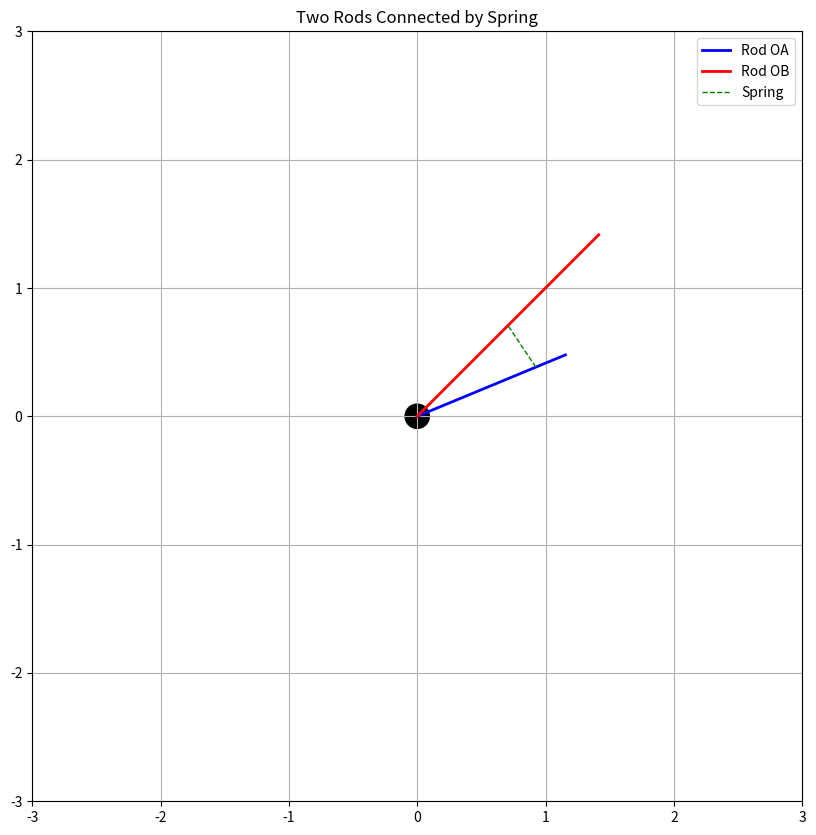

Here is the Python script that generated this plot:
import numpy as np
import matplotlib.pyplot as plt
from matplotlib.animation import FuncAnimation
from matplotlib.patches import Circle
import matplotlib.lines as lines

l1 = 1.25
l2 = 2.0
m1 = 1.0
m2 = 1.0
c = 5.0
a = 1
phi0 = np.pi/4

t = np.linspace(0, 10, 500)
dt = t[1] - t[0]

def phi1(t):
    return phi0/2 + 0.5 * np.sin(2*t)

def phi2(t):
    return phi0 + 0.5 * np.sin(1.5*t)

def get_positions(t):
    angle1 = phi1(t)
    angle2 = phi2(t)
    O = np.array([0, 0])
    A = np.array([l1 * np.cos(angle1), l1 * np.sin(angle1)])
    B = np.array([l2 * np.cos(angle2), l2 * np.sin(angle2)])
    D = O + (a/l1) * A
    E = O + (a/l2) * B
    return O, A, B, D, E

fig, ax = plt.subplots(figsize=(10, 10))
ax.set_xlim(-3, 3)
ax.set_ylim(-3, 3)
ax.grid(True)
ax.set_aspect('equal')

line_OA, = ax.plot([], [], 'b-', lw=2, label='Rod OA')
line_OB, = ax.plot([], [], 'r-', lw=2, label='Rod OB')
spring, = ax.plot([], [], 'g--', lw=1, label='Spring')
point_O = Circle((0, 0), 0.1, fc='k')
ax.add_patch(point_O)

def update(frame):
    O, A, B, D, E = get_positions(t[frame])
    line_OA.set_data([O[0], A[0]], [O[1], A[1]])
    line_OB.set_data([O[0], B[0]], [O[1], B[1]])
    spring.set_data([D[0], E[0]], [D[1], E[1]])
    return line_OA, line_OB, spring

anim = FuncAnimation(fig, update, frames=len(t), interval=20, blit=True)
plt.legend()
plt.title('Two Rods Connected by Spring')
plt.show()